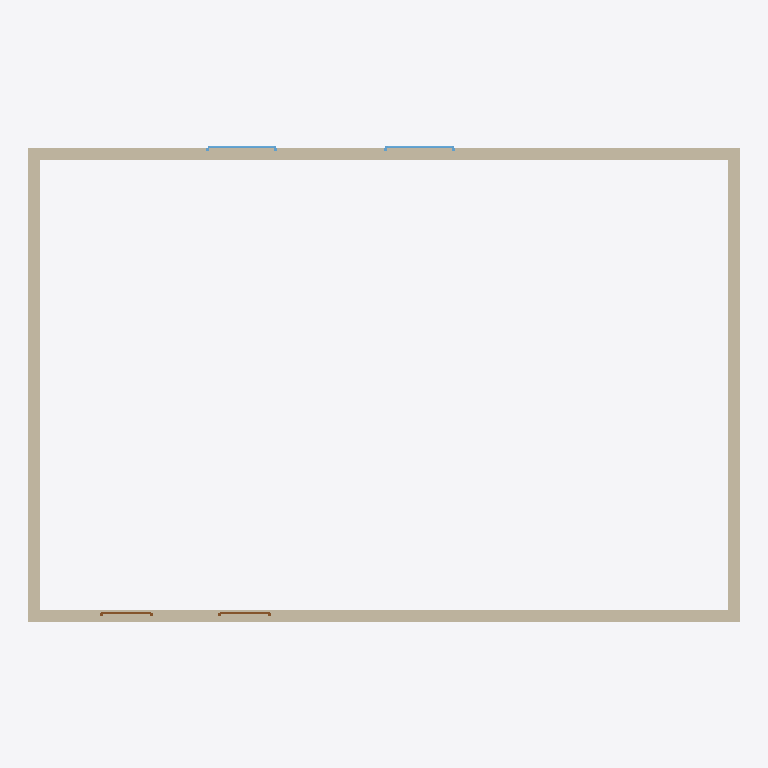
Plan cut of the same IFC building model at storey 'Level 02' (level 3.20 m, cut at 4.60 m), seen from above with north up, elements coloured by IFC class: 4 walls (beige), 2 windows (light blue), 2 doors (brown). Cut surfaces are drawn darker.
Extent 12.0 m × 8.0 m × 6.2 m (x, y, z). Storeys (2): Level 01 at 0.00 m; Level 02 at 3.20 m. Elements (16): 8 IfcWall, 4 IfcDoor, 4 IfcWindow.

HEADER;
FILE_DESCRIPTION(('ViewDefinition[DesignTransferView]'),'2;1');
FILE_NAME('/dev/null','2026-08-14T12:33:42+01:00',(''),(''),'IfcOpenShell 0.8.4.post1','IfcOpenShell 0.8.4.post1','Nobody');
FILE_SCHEMA(('IFC4'));
ENDSEC;
DATA;
#1=IFCPROJECT('09yEQhUhn5cBJnVkTs33nH',$,'ARMIE Demo Project',$,$,$,$,(#14),#9);
#2=IFCSITE('1lxZw7iIvBexakKgzC0kXZ',$,'ARMIE Demo Site',$,$,$,$,$,$,$,$,$,$,$);
#3=IFCBUILDING('2Hz913v_DERfHx3hOq4Ahn',$,'ARMIE Demo Building',$,$,$,$,$,$,$,$,$);
#4=IFCBUILDINGSTOREY('2fUQ5eYQfC9RmtUuxcJ1FD',$,'Level 01',$,$,$,$,$,$,0.0);
#5=IFCBUILDINGSTOREY('2HWn4boKP2EvCbERAGCY6u',$,'Level 02',$,$,$,$,$,$,3.2);
#438=IFCWALL('2DuBVtA_XFkxNszkoJnAtE',$,'Level 02 perimeter wall',$,$,#477,#454,$,$);
#404=IFCWALL('1BcBvk3ln70A404KQlx50G',$,'Level 02 perimeter wall',$,$,#487,#420,$,$);
#421=IFCWALL('0g0smP8DL8UPjGWibHOe1k',$,'Level 02 perimeter wall',$,$,#492,#437,$,$);
#455=IFCWALL('3jiU$UyHj4K8uPiZygmyS7',$,'Level 02 perimeter wall',$,$,#482,#471,$,$);
#730=IFCWINDOW('3sXXr6n2z4WegnkeYlPHD_',$,'Level 02 Window 2',$,$,#788,#778,$,1.75,1.2,$,$,$);
#582=IFCWINDOW('1HYHJappTBFvz5P$G3g0Va',$,'Level 02 Window 1',$,$,#640,#630,$,1.5,1.2,$,$,$);
#493=IFCDOOR('2CUzHrWB5DGA5MhwLOegsW',$,'Level 02 Door 1',$,$,#581,#571,$,2.1,0.9,$,$,$);
#641=IFCDOOR('2Q3h71bNfBwRNWJJqzGjhL',$,'Level 02 Door 2',$,$,#729,#719,$,2.1,0.9,$,$,$);
ENDSEC;
